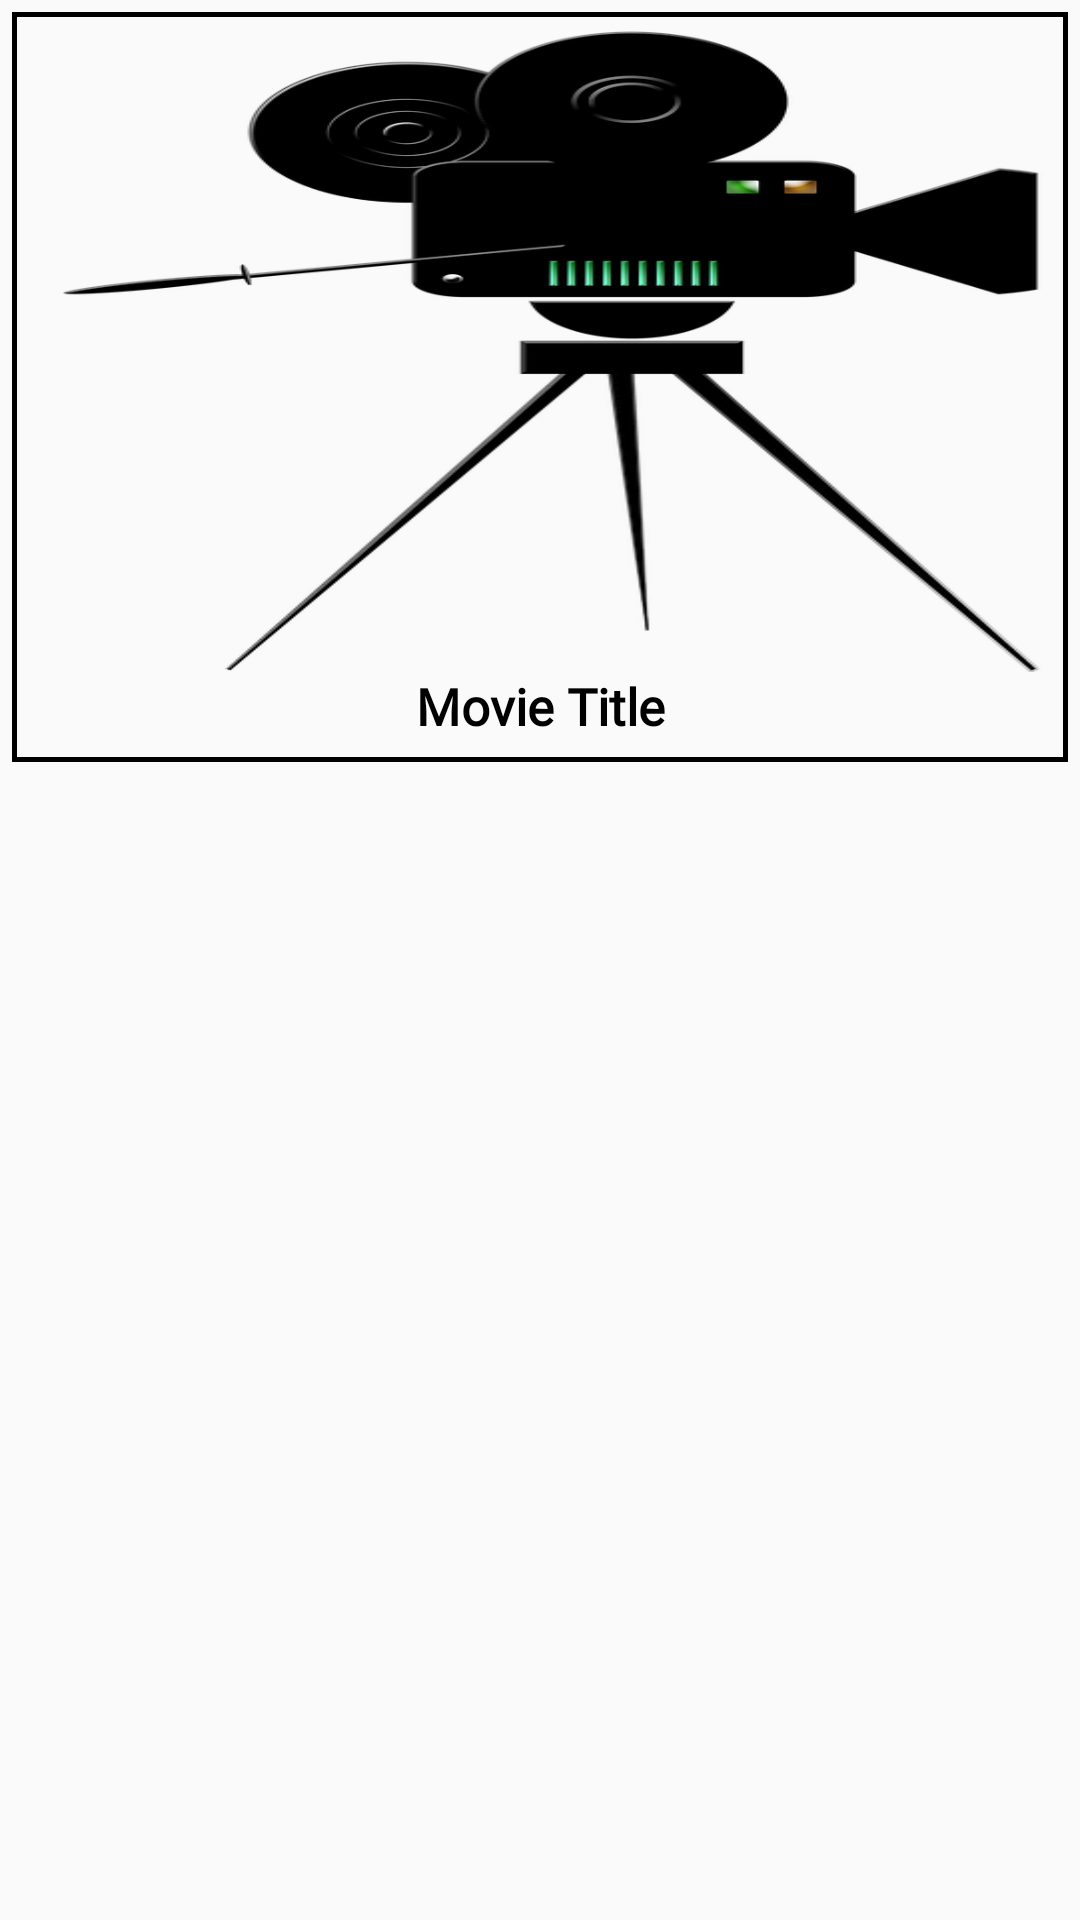

Layout XML and referenced resources for this Android screen:
<!-- AndroidManifest.xml: application theme AppTheme -->
<!-- res/layout/movie_list.xml -->
<?xml version="1.0" encoding="utf-8"?>
<LinearLayout xmlns:android="http://schemas.android.com/apk/res/android"
    xmlns:app="http://schemas.android.com/tools"
    android:orientation="vertical"
    android:layout_width="match_parent"
    android:layout_height="wrap_content"
    app:ignore="NamespaceTypo">


        <LinearLayout
            android:id="@+id/movielayout"
            android:visibility="visible"
            android:layout_width="match_parent"
            android:layout_height="250dp"
            android:background="@drawable/imgbackground"
            android:layout_margin="4dp"
            android:orientation="vertical">

            <ImageView
                android:id="@+id/main_movie_poster"
                android:layout_width="match_parent"
                android:layout_height="220dp"
                android:transitionName="imagetransition"
                android:scaleType="fitXY"
                android:src="@drawable/logo"/>

            <TextView
                android:id="@+id/main_movie_title"
                android:layout_width="match_parent"
                android:layout_height="wrap_content"
                android:text="Movie Title"
                android:textStyle="bold"
                android:textColor="#000000"
                android:fontFamily="@font/roboto"
                android:maxLines="1"
                android:gravity="center_horizontal"
                android:textSize="17sp"/>

        </LinearLayout>

</LinearLayout>
<!-- resources referenced by this layout -->
<resources>
  <!-- drawable imgbackground (drawable) -->
  <?xml version="1.0" encoding="utf-8"?>
  <selector xmlns:android="http://schemas.android.com/apk/res/android">
  
      <item>
          <shape>
              <stroke android:width="1.5dp" android:color="#000000" />
          </shape>
  
      </item>
  </selector>
  <!-- drawable logo: webp bitmap (drawable, 38662 bytes) -->
  <style name="AppTheme" parent="Theme.AppCompat.Light.NoActionBar">
          
          <item name="colorPrimary">@color/colorPrimary</item>
          <item name="colorPrimaryDark">@color/colorPrimaryDark</item>
          <item name="colorAccent">@color/colorAccent</item>
  
          <item name="android:windowActivityTransitions" tools:targetApi="lollipop">true</item>
      </style>
  <color name="colorPrimary">#000000</color>
  <color name="colorPrimaryDark">#6B000000</color>
  <color name="colorAccent">#000000</color>
</resources>
